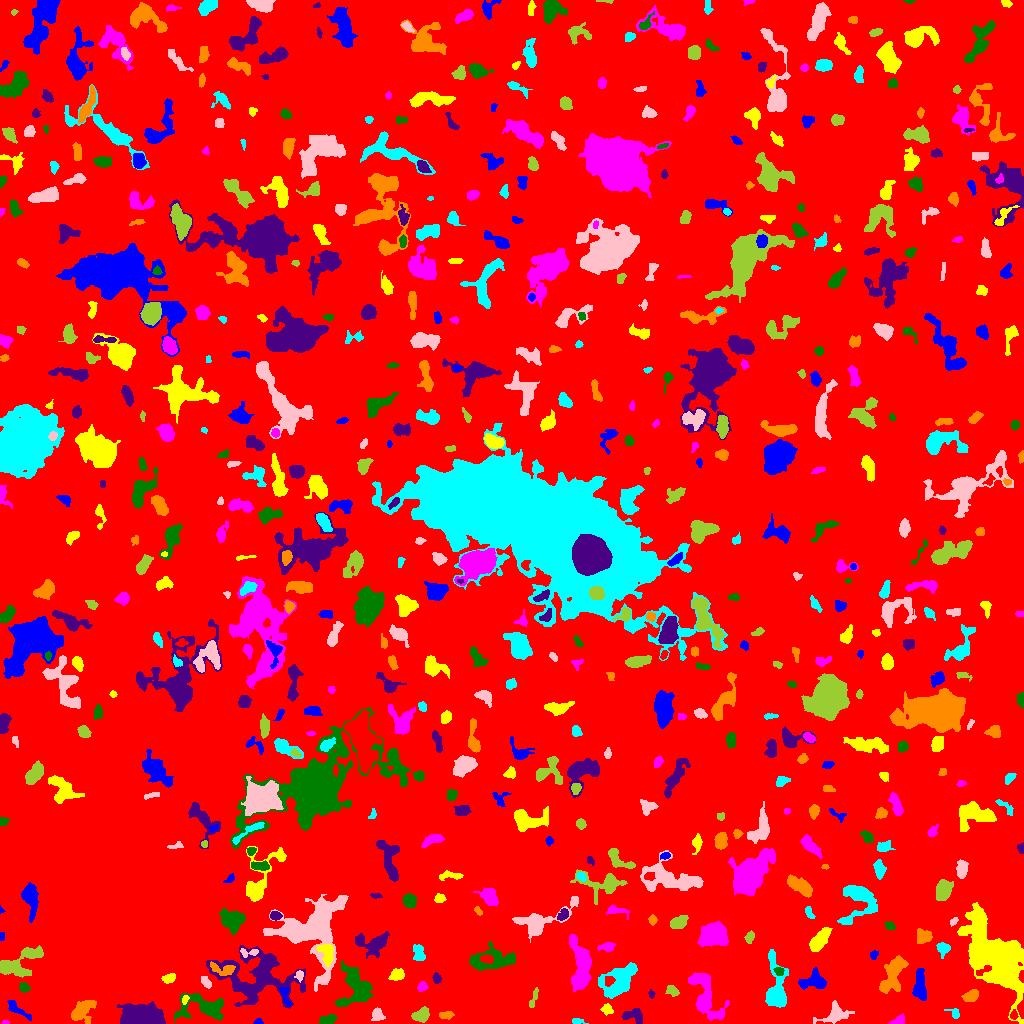

Source data for this figure (header and first rows):
ID, X, Y, A, B, theta, total_flux, mu_max, mu_median, mu_mean, R_fwhm, R_e, R10, R90, x_start, x_end, y_start, y_end, area, greylevel
0, 524.9, 518.2, 298.7, 290.6, -0.5879, 1241407, 15.0, 1.0, 1.558, 9.885, 227.1, 85.74, 375.9, 0, 1023, 0, 1023, 796948, 1.558
1, 258.4, 1.517, 2.072, 1.477, -0.008914, 89.0, 4.0, 2.0, 1.894, 2.821, 1.954, 0.7979, 3.338, 253, 263, 0, 5, 47, 5.894
2, 996.3, 65.17, 20.61, 10.17, -0.9782, 18824, 21.0, 5.0, 6.42, 12.54, 14.95, 5.557, 25.8, 957, 1023, 0, 121, 2932, 9.42
3, 4.596, 1.035, 1.872, 0.9718, 0.02609, 57.0, 5.0, 1.0, 1.9, 1.693, 1.493, 0.5642, 2.646, 1, 9, 0, 3, 30, 5.9
4, 326.8, 3.487, 4.411, 2.332, 0.2641, 347.0, 5.0, 2.0, 2.393, 4.222, 3.868, 1.493, 5.971, 319, 337, 0, 9, 145, 6.393
5, 634.6, 7.592, 5.389, 3.561, -0.207, 777.0, 9.0, 3.0, 3.597, 3.827, 4.618, 1.693, 7.399, 621, 642, 0, 15, 216, 6.597
6, 82.05, 12.87, 6.482, 4.135, 0.7687, 1169, 9.0, 3.0, 3.084, 5.202, 5.67, 2.111, 9.288, 71, 96, 0, 23, 379, 7.084
7, 577.3, 2.447, 3.73, 1.428, -0.108, 114.0, 3.0, 2.0, 1.629, 3.478, 2.764, 0.9772, 4.222, 572, 588, 0, 5, 70, 5.629
8, 377.4, 8.551, 3.164, 2.769, 1.552, 305.0, 5.0, 2.0, 2.194, 4.029, 3.656, 1.382, 5.726, 371, 385, 3, 16, 139, 6.194
9, 421.4, 8.289, 4.124, 2.833, 0.4385, 727.0, 8.0, 3.0, 3.564, 5.642, 4.297, 1.693, 6.723, 411, 429, 1, 17, 204, 7.564
10, 1014, 8.269, 2.148, 1.558, 1.451, 197.0, 8.0, 2.0, 2.985, 2.706, 2.185, 0.7979, 3.7, 1010, 1018, 4, 14, 66, 8.985
11, 15.49, 15.34, 6.954, 2.13, -0.6398, 373.0, 6.0, 2.0, 2.016, 4.334, 3.909, 1.382, 6.232, 7, 31, 3, 23, 185, 8.016
12, 607.1, 14.11, 2.654, 2.292, -0.5924, 223.0, 5.0, 2.0, 2.104, 3.523, 3.09, 1.128, 4.886, 600, 613, 8, 20, 106, 7.104
13, 898.5, 2.732, 3.604, 2.124, 0.3454, 250.0, 5.0, 2.0, 2.358, 3.868, 3.192, 1.262, 4.951, 888, 904, 0, 10, 106, 6.358
14, 203.8, 16.6, 13.1, 6.032, -0.08273, 2442, 9.0, 3.0, 3.656, 7.442, 7.838, 2.932, 12.74, 174, 223, 0, 30, 668, 9.656
15, 141.7, 5.469, 8.707, 4.361, -0.004138, 25057, 103.0, 19.0, 29.83, 7.674, 6.933, 2.821, 12.02, 117, 165, 0, 22, 840, 40.83
16, 446.3, 8.434, 3.841, 1.308, 0.07948, 106.0, 3.0, 1.0, 1.019, 3.09, 2.706, 0.9772, 4.37, 439, 454, 4, 12, 104, 6.019
17, 954.5, 10.03, 3.569, 2.357, -0.6731, 132.0, 3.0, 1.0, 1.483, 3.568, 2.985, 1.128, 4.72, 944, 959, 5, 15, 89, 5.483
18, 834.8, 9.114, 7.315, 4.386, 0.3638, 642.0, 5.0, 2.0, 1.85, 5.67, 5.441, 2.111, 9.132, 813, 854, 0, 23, 347, 5.85
19, 533.5, 24.74, 6.155, 1.468, 1.245, 124.0, 2.0, 1.0, 1.181, 5.726, 3.568, 1.382, 5.352, 529, 538, 16, 36, 105, 5.181
20, 53.73, 10.86, 4.38, 2.24, -0.2136, 523.0, 7.0, 3.0, 3.132, 4.754, 3.949, 1.596, 6.18, 45, 63, 6, 17, 167, 9.132
21, 285, 27.98, 5.749, 1.889, -1.243, 197.0, 4.0, 2.0, 1.642, 4.442, 3.523, 1.262, 5.499, 280, 291, 17, 36, 120, 8.642
22, 185.1, 24.26, 2.252, 1.352, 1.333, 94.0, 3.0, 2.0, 1.679, 3.09, 2.185, 0.9772, 3.432, 182, 189, 19, 28, 56, 12.68
23, 705.5, 25.86, 13.86, 6.22, -1.165, 2627, 11.0, 3.0, 3.412, 5.614, 8.575, 2.932, 14.07, 688, 729, 3, 51, 770, 6.412
24, 356.8, 35.24, 9.872, 7.869, -1.336, 2210, 9.0, 2.0, 2.844, 7.181, 7.756, 2.877, 13.01, 335, 373, 17, 63, 777, 6.844
25, 651.3, 29.48, 2.016, 1.534, -1.298, 71.0, 3.0, 1.0, 1.479, 2.646, 2.185, 0.7979, 3.432, 648, 655, 25, 34, 48, 5.479
26, 970.9, 27.61, 3.751, 2.446, 0.45, 524.0, 7.0, 3.0, 3.157, 4.549, 3.785, 1.493, 6.129, 961, 978, 22, 34, 166, 7.157
27, 620.1, 42.49, 9.622, 5.654, 0.848, 2587, 11.0, 3.0, 3.436, 7.024, 7.919, 3.038, 12.74, 598, 637, 25, 61, 753, 7.436
28, 206, 41.19, 3.153, 1.599, -1.062, 196.0, 5.0, 2.0, 1.941, 3.432, 2.821, 1.128, 4.406, 201, 211, 35, 47, 101, 7.941
29, 672.5, 32.58, 3.018, 1.84, -0.6151, 147.0, 4.0, 1.0, 1.267, 3.785, 2.932, 0.9772, 4.652, 665, 679, 27, 38, 116, 6.267
30, 948.8, 38.94, 3.208, 2.172, -1.02, 249.0, 5.0, 2.0, 2.371, 3.742, 3.192, 1.128, 4.983, 944, 956, 34, 45, 105, 6.371
31, 919.8, 38.33, 7.838, 2.672, 1.568, 994.0, 8.0, 3.0, 2.994, 5.67, 5.352, 2.034, 8.722, 912, 926, 23, 55, 332, 6.994
32, 169.6, 45.35, 3.133, 1.896, 0.2516, 284.0, 7.0, 2.0, 2.448, 3.192, 2.932, 1.128, 4.787, 161, 175, 40, 50, 116, 17.45
33, 421.9, 36.01, 2.24, 1.807, 0.7282, 123.0, 4.0, 1.0, 1.382, 3.338, 2.459, 0.9772, 4.107, 417, 428, 32, 42, 89, 6.382
34, 24.06, 35.85, 2.622, 2.133, -0.5281, 321.0, 7.0, 3.0, 3.415, 3.827, 3.038, 1.262, 4.687, 19, 30, 31, 41, 94, 10.41
35, 436.3, 45.4, 2.521, 1.501, -1.386, 93.0, 3.0, 1.0, 1.12, 2.932, 2.459, 0.9772, 3.909, 432, 441, 40, 51, 83, 6.12
36, 893.2, 49.46, 11.03, 4.431, 1.132, 2341, 9.0, 4.0, 4.086, 8.612, 7.797, 2.985, 11.87, 879, 908, 30, 68, 573, 7.086
37, 776.4, 33.35, 14.17, 4.793, -1.502, 3089, 13.0, 3.0, 4.617, 6.956, 7.136, 2.821, 12.69, 765, 788, 16, 74, 669, 7.617
38, 299.4, 48.26, 2.65, 1.958, -1.569, 142.0, 3.0, 2.0, 1.868, 3.868, 2.821, 1.128, 4.37, 294, 303, 41, 53, 76, 8.868
39, 12.75, 56.98, 9.935, 5.735, 0.2316, 1531, 11.0, 2.0, 3.17, 4.853, 6.155, 2.257, 10.49, 0, 43, 46, 78, 483, 10.17
40, 55.73, 53.27, 4.082, 1.872, 0.1091, 142.0, 4.0, 2.0, 1.56, 3.909, 2.932, 1.128, 4.514, 50, 65, 49, 57, 91, 7.56
41, 814, 42.73, 6.645, 4.043, 0.1531, 862.0, 7.0, 2.0, 2.565, 5.171, 5.47, 2.111, 8.759, 798, 826, 34, 56, 336, 6.565
42, 396.6, 48.2, 3.587, 2.7, 0.3374, 501.0, 7.0, 3.0, 3.191, 4.442, 3.949, 1.493, 6.155, 388, 404, 43, 55, 157, 7.191
43, 580.8, 54.74, 12.81, 4.628, -1.521, 2693, 11.0, 3.0, 3.511, 7.356, 7.569, 2.932, 13, 569, 591, 32, 89, 767, 7.511
44, 779.1, 52.33, 2.465, 2.124, -0.5662, 211.0, 5.0, 3.0, 2.705, 3.656, 2.877, 1.128, 4.37, 773, 784, 48, 56, 78, 8.705
45, 256.2, 46.76, 21.25, 13.64, -0.1279, 6535, 8.0, 3.0, 3.322, 15.74, 14.48, 5.412, 22.45, 206, 305, 15, 78, 1967, 7.322
46, 221.4, 54.03, 7.112, 2.909, -0.2104, 353.0, 5.0, 1.0, 1.705, 3.478, 4.406, 1.596, 7.313, 210, 235, 48, 62, 207, 9.705
47, 418.7, 70.48, 4.442, 2.629, -1.334, 404.0, 5.0, 2.0, 2.309, 4.787, 4.184, 1.693, 6.433, 413, 425, 63, 79, 175, 6.309
48, 249, 71.15, 5.464, 2.023, -0.01213, 190.0, 4.0, 2.0, 1.792, 4.26, 3.241, 1.128, 5.202, 240, 258, 66, 75, 106, 8.792
49, 33.11, 69.87, 4.468, 1.789, -0.07814, 238.0, 4.0, 2.0, 1.7, 4.918, 3.338, 1.262, 5.14, 24, 42, 66, 74, 140, 11.7
50, 446.3, 68.21, 2.543, 2.108, -0.6545, 348.0, 9.0, 3.0, 3.346, 3.141, 2.877, 0.9772, 4.754, 441, 452, 64, 75, 104, 7.346
51, 873.2, 68.5, 2.107, 1.523, 1.491, 92.0, 4.0, 1.0, 1.373, 3.038, 2.034, 0.7979, 3.338, 870, 878, 64, 73, 67, 6.373
52, 326.6, 70.62, 5.756, 3.579, -1.356, 642.0, 6.0, 2.5, 2.61, 6.257, 5.046, 1.871, 7.715, 316, 333, 57, 79, 246, 10.61
53, 607.4, 76.38, 3.842, 1.901, 0.1092, 381.0, 8.0, 2.0, 2.931, 3.785, 3.141, 1.128, 5.202, 597, 615, 72, 81, 130, 6.931
54, 494.3, 63.55, 12.11, 5.146, 0.0961, 1583, 7.0, 2.0, 2.533, 7.569, 7.334, 2.821, 11.75, 469, 515, 53, 82, 625, 6.533
55, 375, 80.04, 7.576, 4.821, 0.08716, 1403, 11.0, 2.0, 3.07, 4.918, 5.47, 2.034, 9.723, 355, 389, 65, 92, 457, 7.07
56, 924, 87.02, 3.95, 3.331, 0.01388, 549.0, 7.0, 3.0, 2.787, 4.029, 4.334, 1.596, 6.84, 917, 932, 80, 95, 197, 6.787
57, 943.1, 75.31, 3.094, 2.864, -0.4581, 357.0, 6.0, 2.0, 2.445, 4.549, 3.523, 1.382, 5.614, 936, 950, 65, 81, 146, 6.445
58, 312.3, 94.71, 17.26, 15.2, 0.9588, 8187, 11.0, 3.0, 3.613, 13.24, 13.06, 5.202, 22.01, 263, 348, 32, 129, 2266, 7.613
59, 749.8, 86.52, 2.769, 1.825, 1.22, 119.0, 3.0, 1.0, 1.24, 3.241, 2.706, 0.9772, 4.442, 744, 754, 80, 93, 96, 7.24
... 625 more rows
